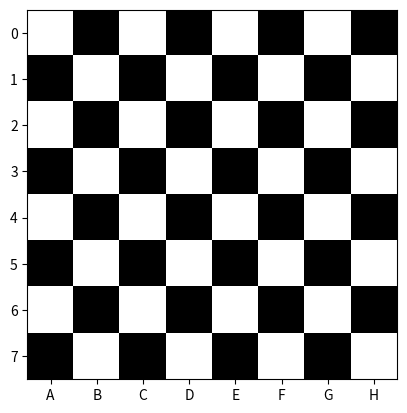

Python code for this plot: (Note: this script raises an exception after producing the figure.)

# Задача:
# Создайте шахматную доску размером 8×8, где чёрные клетки обозначены числом 1, а белые — 0.
# Укажите координаты клетки, где находится ферзь, например, [4,4].
# Определите клетки, которые атакует ферзь (в строке, столбце и диагоналях).
# Визуализация: Используйте тепловую карту (imshow), чтобы показать шахматную доску. Отметьте положение ферзя и атакуемые клетки цветами.
# Задача:
# Создайте шахматную доску размером 8×8, где чёрные клетки обозначены числом 1, а белые — 0.
# Укажите координаты клетки, где находится ферзь, например, [4,4].
# Определите клетки, которые атакует ферзь (в строке, столбце и диагоналях).
# Визуализация: Используйте тепловую карту (imshow), чтобы показать шахматную доску. Отметьте положение ферзя и атакуемые клетки цветами.
# Задача:
# Создайте шахматную доску размером 8×8, где чёрные клетки обозначены числом 1, а белые — 0.
# Укажите координаты клетки, где находится ферзь, например, [4,4].
# Определите клетки, которые атакует ферзь (в строке, столбце и диагоналях).
# Визуализация: Используйте тепловую карту (imshow), чтобы показать шахматную доску. Отметьте положение ферзя и атакуемые клетки цветами.
import numpy as np
import matplotlib.pyplot as plt
fig, ax = plt.subplots()
x = np.array([[0, 1, 0, 1, 0, 1, 0, 1], [1, 0, 1, 0, 1, 0, 1, 0], [0, 1, 0, 1, 0, 1, 0, 1], [1, 0, 1, 0, 1, 0, 1, 0], [0, 1, 0, 1, 0, 1, 0, 1], [1, 0, 1, 0, 1, 0, 1, 0], [0, 1, 0, 1, 0, 1, 0, 1], [1, 0, 1, 0, 1, 0, 1, 0] ]) #ввел доску
plt.imshow(x, cmap='Greys')
OX= ['A', 'B', 'C', 'D', 'E', 'F', 'G', 'H']
plt.xticks(range(8), labels=[f"{OX[i]}" for i in range(8)])
plt.yticks(range(8), labels=[f"{i}" for i in range(0, 8, 1)])

x1 = int(input("координата по Х")) - 1
y1 = 8 - int(input("координата по У"))
#рассматриваю ходы по x и потом в еще одном цикле внутреннем для y
for hod_x in [2, -2]:
    for hod_y in [1, -1]:
        x = x1 + hod_x
        y = y1 + hod_y
        if 0 <= x < 8 and 0 <= y < 8:
            o = plt.Circle((x, y), 0.2, facecolor="red")
            ax.add_patch(o)

#рассматриваю ходы по x и потом в еще одном цикле внутреннем для y
for hod_x in [1, -1]:
    for hod_y in [2, -2]:
        x = x1 + hod_x
        y = y1 + hod_y
        if 0 <= x < 8 and 0 <= y < 8:
            o = plt.Circle((x, y), 0.2, facecolor="red")
            ax.add_patch(o)
kon = plt.Circle((x1, y1), 0.4, facecolor="blue")
ax.add_patch(kon)
plt.show()